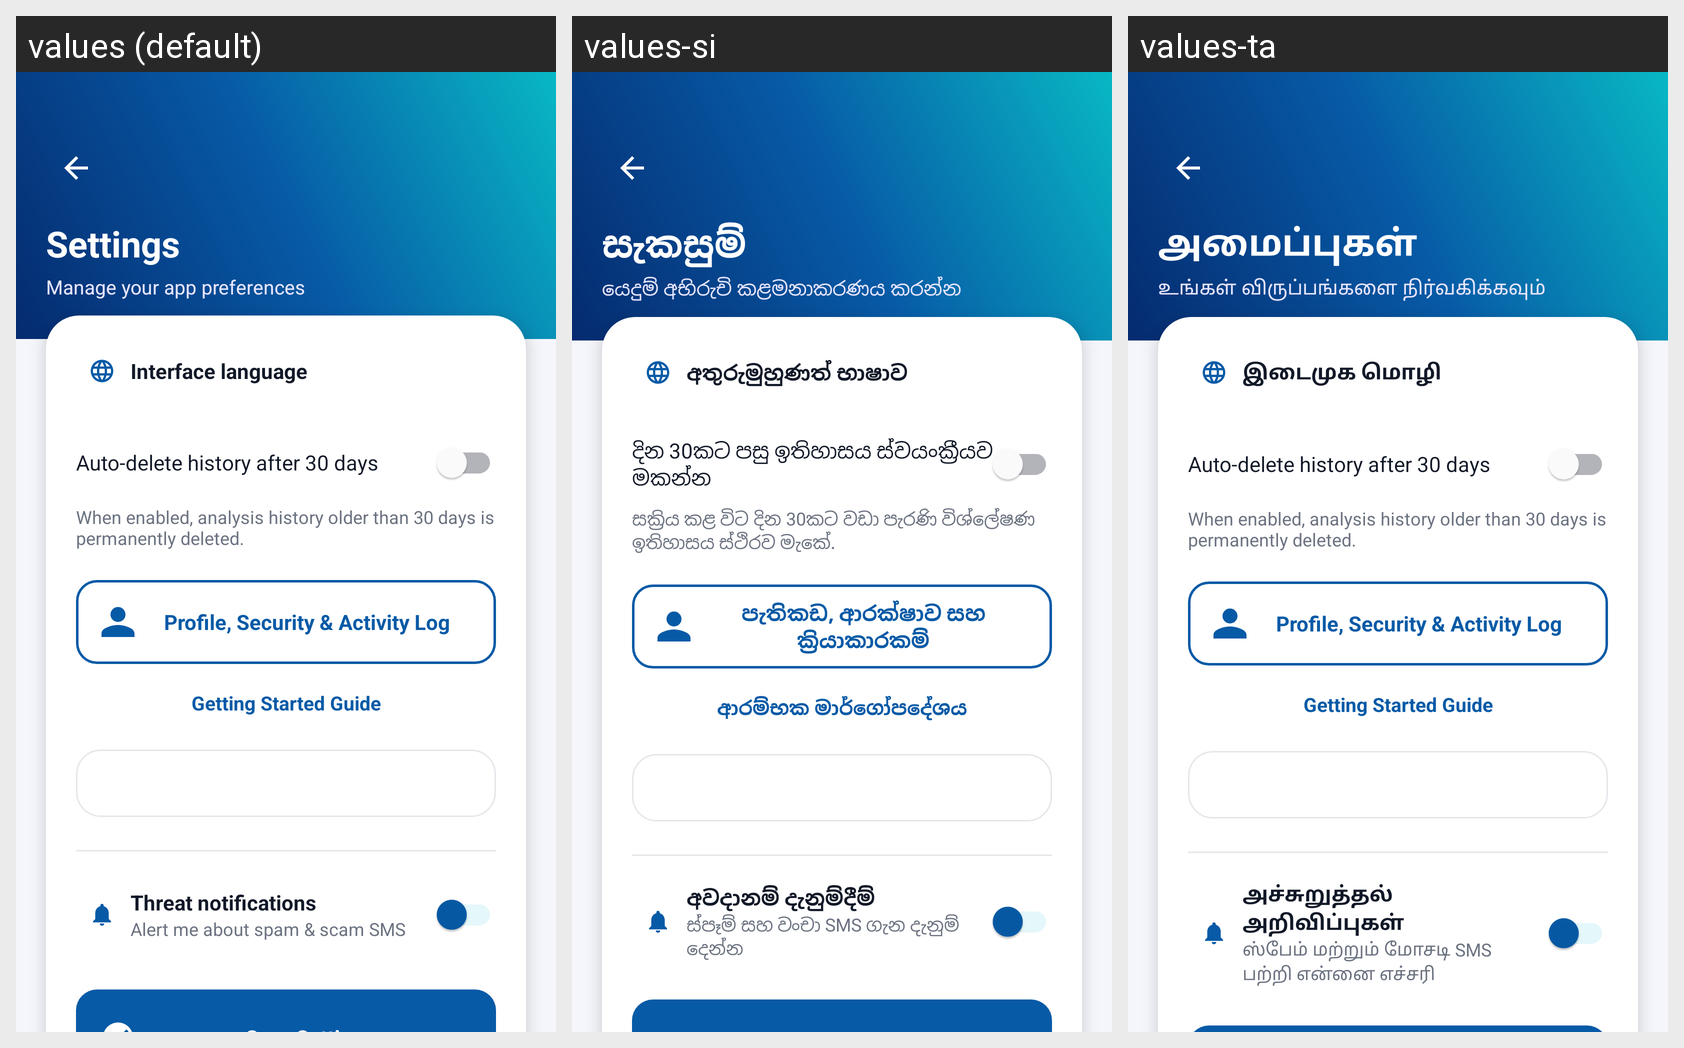

Strings drawn on this Android screen and how each of the app's shown locales translates them:
Android screen res/layout/activity_settings.xml rendered under 3 locales, left to right: values (default), values-si, values-ta. Device: Nexus 5 (rendered at 1080×1920; each locale shown at half size, 540×960, under a caption strip naming it); theme Theme.KRISSSMSShield.
Strings drawn on this screen, with the default value and each locale's value (text and hints the layout hard-codes, and strings that could not be matched under every locale, appear in the picture but are not listed):

settings_title
  values: Settings
  values-si: සැකසුම්
  values-ta: அமைப்புகள்

settings_subtitle
  values: Manage your app preferences
  values-si: යෙදුම් අභිරුචි කළමනාකරණය කරන්න
  values-ta: உங்கள் விருப்பங்களை நிர்வகிக்கவும்

settings_language
  values: Interface language
  values-si: අතුරුමුහුණත් භාෂාව
  values-ta: இடைமுக மொழி

auto_delete_history
  values: Auto-delete history after 30 days
  values-si: දින 30කට පසු ඉතිහාසය ස්වයංක්‍රීයව මකන්න
  values-ta: Auto-delete history after 30 days  [not translated; the default value is used]

auto_delete_history_subtitle
  values: When enabled, analysis history older than 30 days is permanently deleted.
  values-si: සක්‍රිය කළ විට දින 30කට වඩා පැරණි විශ්ලේෂණ ඉතිහාසය ස්ථිරව මැකේ.
  values-ta: When enabled, analysis history older than 30 days is permanently deleted.  [not translated; the default value is used]

account_security
  values: Profile, Security & Activity Log
  values-si: පැතිකඩ, ආරක්ෂාව සහ ක්‍රියාකාරකම්
  values-ta: Profile, Security & Activity Log  [not translated; the default value is used]

getting_started
  values: Getting Started Guide
  values-si: ආරම්භක මාර්ගෝපදේශය
  values-ta: Getting Started Guide  [not translated; the default value is used]

settings_notifications
  values: Threat notifications
  values-si: අවදානම් දැනුම්දීම්
  values-ta: அச்சுறுத்தல் அறிவிப்புகள்

settings_notifications_subtitle
  values: Alert me about spam & scam SMS
  values-si: ස්පෑම් සහ වංචා SMS ගැන දැනුම් දෙන්න
  values-ta: ஸ்பேம் மற்றும் மோசடி SMS பற்றி என்னை எச்சரி
